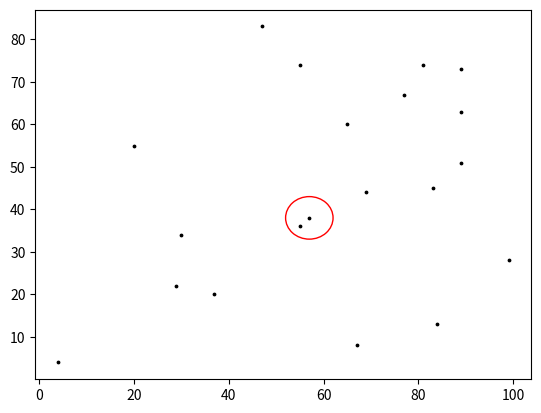

Write Python code to recreate this figure.
from matplotlib import pyplot as plt
import random
import math

import matplotlib

# def funcion_distancia_dos_puntos( x1, x2,  y1, y2):
#   print(pow((x2-x1),2 ))
#  resultado = math.sqrt((pow(((x2-x1)),2))+(pow(((y2-y1)),2)))
# return resultado


def distancia(p1, p2):  # pare p1=[100, 34] p2=[27, 37]
    dis = math.sqrt((pow(((p2[0]-p1[0])), 2))+(pow(((p2[1]-p1[1])), 2)))
    return dis


if __name__ == "__main__":
    pares = []
    print(distancia([100, 34], [27, 37]))
    #draw_circle = plt.Circle((0.5, 0.5), 0.3,fill=False)

    for i in range(20):
        pares.append([random.randint(1, 100), random.randint(1, 100)])
    print(pares)


    for par in pares:
        plt.scatter(par[0], par[1], s=3, c="k")


    menor = 99999
    d = 0
    par_menor = []
    for i in range(len(pares)):
        for j in range(len(pares)):
            d = distancia(pares[i], pares[j])
            if d < menor and d != 0.0:
                menor = d
                par_menor.clear()
                par_menor.append(pares[i])
                par_menor.append(pares[j])
               
          
    print(menor)
    print(par_menor[0], par_menor[1])
    circle1 = plt.Circle((par_menor[0]),color = 'r', fill=False)
    fig = plt.gcf()
    ax = fig.gca()
    ax.add_patch(circle1)
    plt.show()